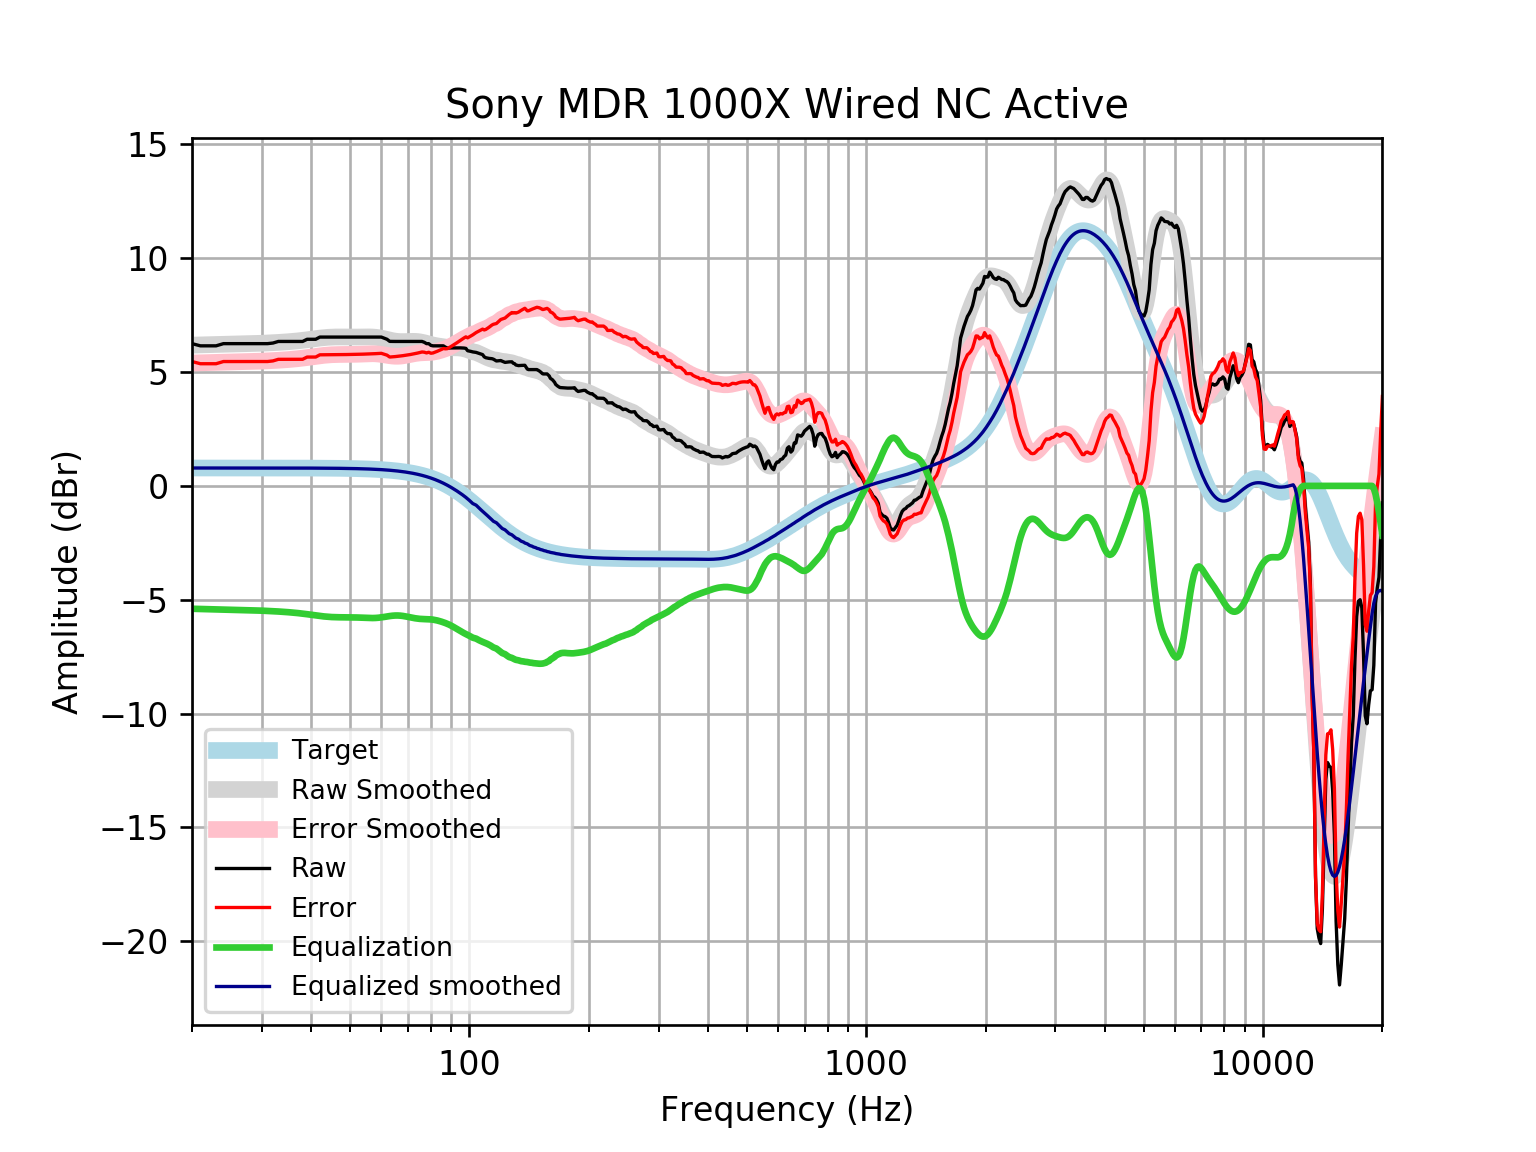

The table this chart was drawn from, first rows:
frequency, raw, error, smoothed, error_smoothed, equalization, equalized_raw, equalized_smoothed, target
20, 6.247, 5.461, 6.182, 5.396, -5.396, 0.8511, 0.7859, 0.7859
21, 6.151, 5.365, 6.192, 5.406, -5.406, 0.7452, 0.7859, 0.7859
22, 6.151, 5.365, 6.201, 5.415, -5.415, 0.736, 0.7859, 0.7858
23, 6.151, 5.365, 6.21, 5.424, -5.424, 0.7272, 0.7858, 0.7858
24, 6.247, 5.461, 6.218, 5.432, -5.432, 0.815, 0.7858, 0.7858
25, 6.247, 5.461, 6.225, 5.44, -5.44, 0.8075, 0.7857, 0.7857
26, 6.247, 5.461, 6.232, 5.447, -5.447, 0.8003, 0.7857, 0.7857
27, 6.247, 5.461, 6.239, 5.454, -5.454, 0.7932, 0.7856, 0.7856
28, 6.247, 5.462, 6.247, 5.461, -5.461, 0.7856, 0.7855, 0.7855
29, 6.247, 5.462, 6.255, 5.47, -5.47, 0.7771, 0.7854, 0.7854
30, 6.247, 5.462, 6.265, 5.48, -5.48, 0.7674, 0.7852, 0.7852
31, 6.247, 5.462, 6.276, 5.491, -5.491, 0.7564, 0.785, 0.785
32, 6.274, 5.489, 6.288, 5.503, -5.503, 0.7709, 0.7848, 0.7848
33, 6.343, 5.559, 6.301, 5.517, -5.517, 0.8266, 0.7846, 0.7846
34, 6.343, 5.559, 6.316, 5.531, -5.531, 0.8117, 0.7843, 0.7843
35, 6.343, 5.559, 6.332, 5.548, -5.548, 0.7954, 0.7839, 0.7839
36, 6.343, 5.56, 6.35, 5.566, -5.566, 0.7771, 0.7835, 0.7835
37, 6.343, 5.56, 6.37, 5.587, -5.587, 0.7565, 0.783, 0.783
38, 6.343, 5.561, 6.392, 5.61, -5.61, 0.7333, 0.7824, 0.7824
39, 6.439, 5.658, 6.417, 5.635, -5.635, 0.8041, 0.7818, 0.7818
40, 6.439, 5.658, 6.443, 5.662, -5.662, 0.7775, 0.781, 0.781
41, 6.439, 5.659, 6.468, 5.688, -5.688, 0.7512, 0.7801, 0.7801
42, 6.535, 5.756, 6.491, 5.712, -5.712, 0.8231, 0.7791, 0.7791
43, 6.535, 5.758, 6.511, 5.733, -5.733, 0.8024, 0.778, 0.7779
44, 6.535, 5.759, 6.526, 5.749, -5.749, 0.7864, 0.7766, 0.7766
45, 6.535, 5.76, 6.535, 5.76, -5.76, 0.7752, 0.7752, 0.7751
46, 6.535, 5.762, 6.54, 5.767, -5.767, 0.7685, 0.7735, 0.7734
47, 6.535, 5.764, 6.542, 5.77, -5.77, 0.7653, 0.7715, 0.7715
48, 6.535, 5.766, 6.541, 5.771, -5.771, 0.7641, 0.7694, 0.7694
49, 6.535, 5.769, 6.539, 5.772, -5.772, 0.7635, 0.767, 0.767
50, 6.535, 5.771, 6.537, 5.773, -5.773, 0.7625, 0.7643, 0.7642
51, 6.535, 5.774, 6.537, 5.775, -5.775, 0.7601, 0.7612, 0.7612
52, 6.535, 5.778, 6.537, 5.78, -5.78, 0.756, 0.7579, 0.7578
53, 6.535, 5.781, 6.539, 5.785, -5.785, 0.7502, 0.7541, 0.7541
54, 6.535, 5.786, 6.542, 5.792, -5.792, 0.7436, 0.7499, 0.7499
55, 6.535, 5.79, 6.544, 5.798, -5.798, 0.7372, 0.7453, 0.7453
56, 6.535, 5.795, 6.543, 5.803, -5.803, 0.7328, 0.7402, 0.7401
57, 6.535, 5.801, 6.538, 5.804, -5.804, 0.7319, 0.7345, 0.7345
58, 6.535, 5.807, 6.528, 5.8, -5.8, 0.7359, 0.7283, 0.7283
59, 6.535, 5.814, 6.511, 5.79, -5.79, 0.7456, 0.7215, 0.7215
60, 6.535, 5.821, 6.489, 5.775, -5.775, 0.7607, 0.714, 0.714
61, 6.487, 5.781, 6.462, 5.756, -5.756, 0.731, 0.7058, 0.7058
62, 6.439, 5.742, 6.432, 5.736, -5.736, 0.7038, 0.6969, 0.6969
63, 6.346, 5.659, 6.404, 5.717, -5.717, 0.6298, 0.6871, 0.6871
64, 6.343, 5.667, 6.378, 5.702, -5.702, 0.6414, 0.6765, 0.6765
65, 6.343, 5.678, 6.358, 5.693, -5.693, 0.6499, 0.665, 0.665
66, 6.343, 5.691, 6.345, 5.692, -5.692, 0.651, 0.6525, 0.6525
67, 6.343, 5.704, 6.338, 5.699, -5.699, 0.6446, 0.639, 0.639
68, 6.343, 5.719, 6.336, 5.712, -5.712, 0.6315, 0.6244, 0.6244
69, 6.343, 5.734, 6.338, 5.73, -5.73, 0.6135, 0.6087, 0.6087
70, 6.343, 5.751, 6.343, 5.751, -5.751, 0.5923, 0.5918, 0.5918
71, 6.343, 5.77, 6.347, 5.773, -5.773, 0.5701, 0.5736, 0.5736
72, 6.343, 5.789, 6.349, 5.795, -5.795, 0.5486, 0.5541, 0.5541
73, 6.343, 5.81, 6.347, 5.813, -5.813, 0.5297, 0.5333, 0.5333
74, 6.343, 5.832, 6.34, 5.829, -5.829, 0.5144, 0.511, 0.511
75, 6.343, 5.856, 6.327, 5.84, -5.84, 0.5034, 0.4873, 0.4873
76, 6.343, 5.881, 6.309, 5.847, -5.847, 0.4965, 0.462, 0.4621
77, 6.306, 5.871, 6.286, 5.851, -5.851, 0.4551, 0.4352, 0.4353
78, 6.247, 5.84, 6.26, 5.854, -5.854, 0.3935, 0.4068, 0.4068
79, 6.247, 5.87, 6.234, 5.857, -5.857, 0.3897, 0.3767, 0.3768
... 553 more rows
